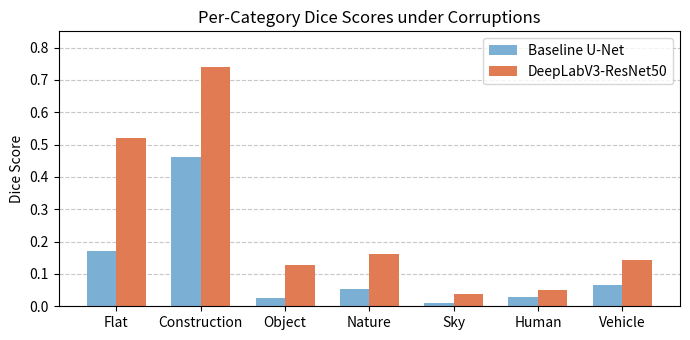

This chart was generated by the following Python code: (Note: this script raises an exception after producing the figure.)
import matplotlib.pyplot as plt
import numpy as np

categories = ['Flat', 'Construction', 'Object', 'Nature', 'Sky', 'Human', 'Vehicle']
unet   = [0.1718, 0.4617, 0.0255, 0.0528, 0.0099, 0.0281, 0.0663]
deeplabv3 = [0.5210, 0.7397, 0.1284, 0.1617, 0.0390, 0.0492, 0.1416]

x = np.arange(len(categories))
width = 0.35

fig, ax = plt.subplots(figsize=(7, 3.5))
bars1 = ax.bar(x - width/2, unet,      width, label='Baseline U-Net',    color='#7bafd4')
bars2 = ax.bar(x + width/2, deeplabv3, width, label='DeepLabV3-ResNet50', color='#e07b54')

ax.set_ylabel('Dice Score')
ax.set_title('Per-Category Dice Scores under Corruptions')
ax.set_xticks(x)
ax.set_xticklabels(categories)
ax.set_ylim(0, 0.85)
ax.legend()
ax.yaxis.grid(True, linestyle='--', alpha=0.7)
ax.set_axisbelow(True)

plt.tight_layout()
plt.savefig('figures/robustness_per_category.pdf', bbox_inches='tight')
plt.savefig('figures/robustness_per_category.png', dpi=150, bbox_inches='tight')
print("Saved figures/robustness_per_category.png")
